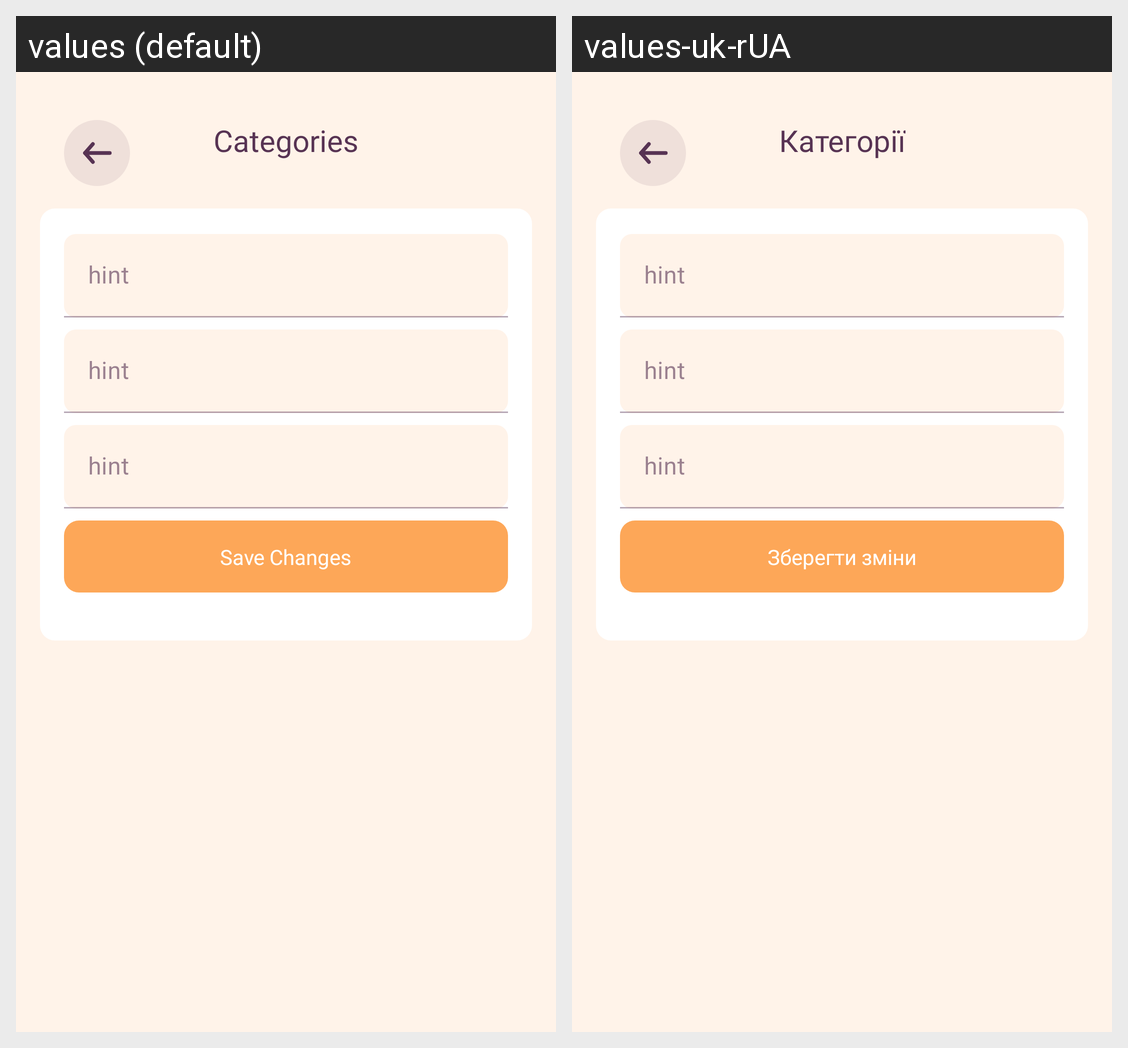

The Android screen above is rendered under two locales of the same app. Produce the string resources it draws, with the default and per-locale values.
Android screen res/layout/fragment_change_categories.xml rendered under 2 locales, left to right: values (default), values-uk-rUA. Device: Nexus 5 (rendered at 1080×1920; each locale shown at half size, 540×960, under a caption strip naming it); theme Theme.Hobbittracker.
Strings drawn on this screen, with the default value and each locale's value (text and hints the layout hard-codes, and strings that could not be matched under every locale, appear in the picture but are not listed):

categories
  values: Categories
  values-uk-rUA: Категорії

save_changes
  values: Save Changes
  values-uk-rUA: Зберегти зміни
